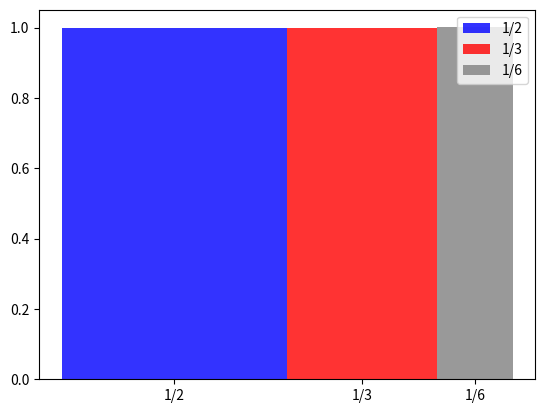

Write Python code to recreate this figure.
from typing import Dict
import numpy as np
import matplotlib.pyplot as plt

# example 2.1 https://math.dartmouth.edu/~prob/prob/prob.pdf and exercise 1 (page 52)
NITERATIONS = 1000000
r = 1
CIRCUMFERENCE = 2 * np.pi * r

lwr_bounds_1_2 = 0 * 1/2 * CIRCUMFERENCE
upr_bounds_1_2 = lwr_bounds_1_2 + 1/2 * CIRCUMFERENCE
lwr_bounds_1_3 = upr_bounds_1_2
upr_bounds_1_3 = lwr_bounds_1_3 + 1/3 * CIRCUMFERENCE
lwr_bounds_1_6 = upr_bounds_1_3
upr_bounds_1_6 = lwr_bounds_1_6 + 1/6 * CIRCUMFERENCE

assert np.round(upr_bounds_1_6, 7) == np.round(CIRCUMFERENCE, 7), f'{upr_bounds_1_6 = } \n {CIRCUMFERENCE = }'

def between(x: float, lwr_bound: float, upr_bound: float) -> bool:
    return lwr_bound <= x < upr_bound

def convert_to_float(frac_str: str):
    try:
        return float(frac_str)
    except ValueError:
        try:
            num, denom = frac_str.split('/')
        except ValueError:
            return None
        try:
            leading, num = num.split(' ')
        except ValueError:
            return float(num) / float(denom)        
        if float(leading) < 0:
            sign_mult = -1
        else:
            sign_mult = 1
        return float(leading) + sign_mult * (float(num) / float(denom))
    
def get_height(width: float, p: float):
    # area = a*b
    # we have area, which is p, and width
    return p / width


def simulate(NITERATIONS: int) -> Dict[str, int]: 
    
    results = {
        '1/2': 0,
        '1/3': 0,
        '1/6': 0
    }

    for _ in range(NITERATIONS):
        x = np.random.uniform(0, 1) * CIRCUMFERENCE

        results['1/2'] += between(x, lwr_bound=lwr_bounds_1_2, upr_bound=upr_bounds_1_2)
        results['1/3'] += between(x, lwr_bound=lwr_bounds_1_3, upr_bound=upr_bounds_1_3)
        results['1/6'] += between(x, lwr_bound=lwr_bounds_1_6, upr_bound=upr_bounds_1_6)

    results = {k: v/NITERATIONS for k,v in results.items()}

    return results

def plot(results: Dict[str, int], fig_path: str):
    # generate plot as asked
    # from: https://stackoverflow.com/questions/70477458/how-can-i-plot-bar-plots-with-variable-widths-but-without-gaps-in-python-and-ad
    x = list(results.keys())
    cols = ['blue', 'red', 'grey']
    y_w_area = [get_height(convert_to_float(k), v) for k, v in results.items()]
    w = [convert_to_float(k) for k in results.keys()]
    xticks=[]
    for n, c in enumerate(w):
        xticks.append(sum(w[:n]) + w[n]/2)

    a = plt.bar(xticks, height = y_w_area, width = w, alpha = 0.8, color=cols)
    _ = plt.xticks(xticks, x)

    plt.legend(a.patches, x)
    plt.savefig(fig_path)

def main(NITERATIONS: int, fig_path: str):
    res = simulate(NITERATIONS)
    plot(res, fig_path)

if __name__ == "__main__":
    main(NITERATIONS, 'res_spinner.png')